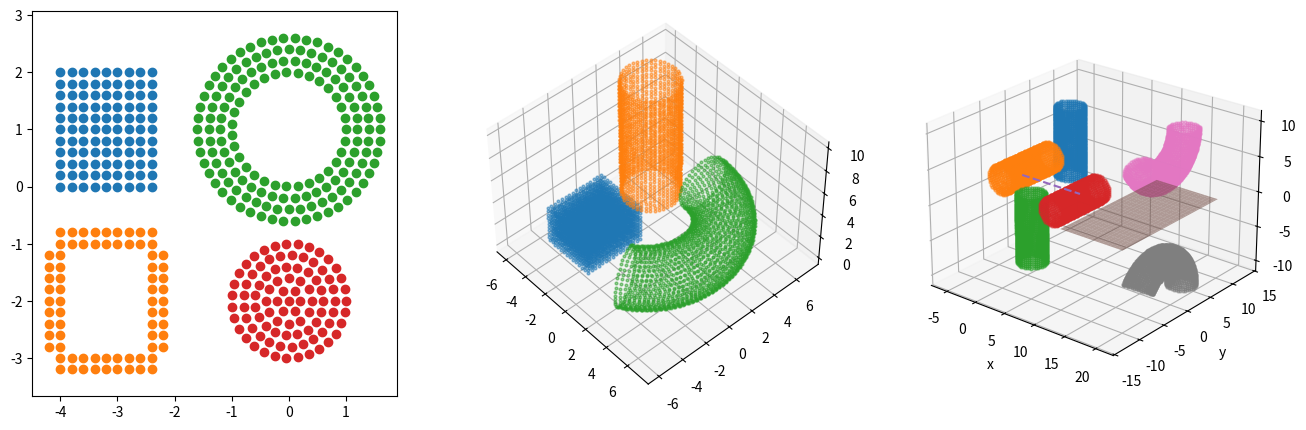

This figure's Python source:
"""
Miscellaneous geometries made up of particles with a spacing of dl,
including 2D geometries (thick rectangle, filled rectangle, thick/filled ring),
3D geometries (block, side surface of a cylinder, torus).
Diverse transformations are also provided, including
translation, mirror, rotation, stack, and union.
All the geometry are first created in the default coordinate system
along the y-axis (3D solids of revolution) or in the XOZ plane (2D),
then obtain their required coordinates by transform_coordinate.
The default coordinate system is x (inward) y (up) z (right)
    y
    | x
    |/
    ————z
Some utility functions are also provided in the beginning.
"""
import numpy as np
from warnings import warn


# Utility functions ===========================
def get_n_per_ring(r, d, phi_ring=2 * np.pi):
    """
    Count the particle of a ring by the radius and spacing.
    :param r: radius
    :param d: spacing
    :param phi_ring: radian
    :return: particle count
    """
    n = np.ones_like(r, dtype=float).flatten()
    r = np.asarray(r, dtype=float).flatten()
    n[r != 0] = phi_ring / np.arccos(1 - 0.5 * (d / r[r != 0]) ** 2)
    if n.size == 1:
        return round(n.item())
    return np.round(n).astype(int)


def get_spacing_ring(r, n):
    """
    Calculate the spacing of neighboring particles of a ring
    by the radius and particle count.
    :param r: radius
    :param n: particle count
    :return: spacing
    """
    d = r * np.sqrt(2 * (1 - np.cos(2 * np.pi / n)))
    return d


def cart_coord_ring(n, r):
    """
    Get cartesian coordinates of particles of a ring.
    :param n: particle count of the ring
    :param r: radius
    :return: abscissa and ordinate
    """
    angles = np.linspace(0, 2 * np.pi, n, endpoint=False)
    x1, x2 = r * np.cos(angles), r * np.sin(angles)
    return x1, x2


def transform_coordinate(xs, ys, zs, **kwargs):
    """
    :param xs: self-explanatory
    :param ys: self-explanatory
    :param zs: self-explanatory
    :param kwargs: axis or plane, as described in plane2axis
    :return: xs, ys, zs in the new coordinate system
    """
    plane2axis_up = {'XOY': 'x', 'YOZ': 'y', 'XOZ': 'z'}
    assert len(kwargs) == 1
    if 'axis' in kwargs:
        axis_up = kwargs['axis']
        assert axis_up in ['x', 'y', 'z']
    elif 'plane' in kwargs:
        plane = kwargs['plane']
        assert plane in plane2axis_up.keys()
        axis_up = plane2axis_up[plane]
    else:
        raise KeyError('Kwargs can only be axis or plane!')
    if axis_up == 'z':
        xs, ys, zs = zs, xs, ys
    elif axis_up == 'x':
        xs, ys, zs = ys, zs, xs
    return xs, ys, zs


def get_wall_ID(i, j, n_per_ring, smallest_ID=1):
    """
    get the ID of cylinder wall
    :param i: ID on the ring
    :param j: ID on the axis
    :param n_per_ring: self-explanatory
    :param smallest_ID: self-explanatory
    :return: wall-ID
    """
    if i > n_per_ring:
        i = i % n_per_ring
    return (j - 1) * n_per_ring + i + smallest_ID - 1


# Geometries ================================
class CounterMeta(type):
    """MetaClass, create a counter for the base class"""

    def __init__(cls, name, bases, attrs):
        super().__init__(name, bases, attrs)
        cls.counter = 0


class Geometry(metaclass=CounterMeta):
    """Base class"""

    def __init__(self, name=None):
        type(self).counter += 1
        self.xs = np.array([])
        self.ys = np.array([])
        self.zs = np.array([])
        self.log = ''
        self.l_axis = 0
        self.n_axis = 0
        self.n_ring = 0
        self.name = f'Geometry {self.get_counter()}' if name is None else name

    @classmethod
    def get_counter(cls):
        return cls.counter

    @property
    def size(self):
        return self.xs.size

    @property
    def flatten_coords(self):
        return np.c_[self.xs, self.ys, self.zs].flatten()

    def set_coord(self, xs, ys, zs):
        """At most one integer among xs, ys, and zs"""
        from collections import Counter
        assert Counter([type(each) for each in [xs, ys, zs]])[int] < 2
        self.xs = xs
        self.ys = ys
        self.zs = zs
        if isinstance(xs, int):
            self.xs = np.full_like(ys, xs)
        elif isinstance(ys, int):
            self.ys = np.full_like(xs, ys)
        elif isinstance(zs, int):
            self.zs = np.full_like(xs, zs)
        return self

    def shift(self, x=0, y=0, z=0):
        """Translation"""
        new_geo = self._copy()
        new_geo.xs += x
        new_geo.ys += y
        new_geo.zs += z
        return new_geo

    def mirror(self, plane_name, plane_pos):
        new_geo = self._copy()
        if plane_name == 'YOZ':
            new_geo.xs = plane_pos * 2 - self.xs
        elif plane_name == 'XOY':
            new_geo.zs = plane_pos * 2 - self.zs
        elif plane_name == 'XOZ':
            new_geo.ys = plane_pos * 2 - self.ys
        else:
            raise ValueError('Invalid plane_name!')
        return new_geo

    def rotate(self, angle, axis_direction=None, axis_point1=None, axis_point2=None):
        """
        :param angle: float. degree unit
        :param axis_direction: str. direction of rotational axis, can be x/y/z
        :param axis_point1: the first point on the axis (default: (0,0,0) if axis_direction is specified)
        :param axis_point2: the second point on the axis (only used when axis_direction is not specified)
        Users can determine the axis
        1. by direction and a point
            rotate(90, axis='x', axis_point1=(0,0,0))
        2. by two points
            rotate(90, axis_point1=(0,0,0), axis_point2=(0,0,1))
        """
        from scipy.spatial.transform import Rotation

        angle = np.deg2rad(angle)
        # determine the rotational axis
        if axis_direction is not None:
            if axis_point2 is not None:
                raise ValueError('Only axis_point1 can be specified when axis_direction is specified!')
            if axis_point1 is None:
                axis_point1 = np.array([0, 0, 0])
            else:
                axis_point1 = np.array(axis_point1)

            if axis_direction == 'x':
                axis_vector = np.array([1, 0, 0])
            elif axis_direction == 'y':
                axis_vector = np.array([0, 1, 0])
            elif axis_direction == 'z':
                axis_vector = np.array([0, 0, 1])
            else:
                raise ValueError("axis_direction must be 'x', 'y', or 'z'")
        elif axis_point1 is not None and axis_point2 is not None:
            axis_vector = np.array(axis_point2) - np.array(axis_point1)
            axis_vector = axis_vector / np.linalg.norm(axis_vector)  # normalization
        else:
            raise ValueError("Must specify either axis or both axis_point1 and axis_point2")

        rotation = Rotation.from_rotvec(axis_vector * angle)
        points = np.column_stack((self.xs, self.ys, self.zs))
        points_centered = points - axis_point1
        rotated_points = rotation.apply(points_centered) + axis_point1

        new_geo = self._copy()
        new_geo.set_coord(rotated_points[:, 0], rotated_points[:, 1], rotated_points[:, 2])
        return new_geo

    def _copy(self):
        from copy import deepcopy
        new_geo = self.__class__.__new__(self.__class__)
        new_geo.__dict__.update(deepcopy(self.__dict__))
        return new_geo


# Create geometries by transformations ===========================
class Union(Geometry):
    def __init__(self, geometries, name=None):
        super().__init__(name=f'Union {self.get_counter()}' if name is None else name)
        self.xs = np.hstack(tuple(geometry.xs for geometry in geometries))
        self.ys = np.hstack(tuple(geometry.ys for geometry in geometries))
        self.zs = np.hstack(tuple(geometry.zs for geometry in geometries))


class Stack(Geometry):
    """Stack a 2D geometry along an axis"""

    def __init__(self, layer, axis, n_axis, dl, name=None):
        # if n_axis_si>0, along the positive axis; else if n_axis_si<0, along the negative axis
        super().__init__(name=f'Stack {self.get_counter()}' if name is None else name)
        coord_layer = np.c_[layer.xs, layer.ys, layer.zs]
        axis2num = {'x': 0, 'y': 1, 'z': 2}
        level = coord_layer[0, axis2num[axis]]
        assert np.all(coord_layer[:, axis2num[axis]] == level)  # ensure the layer is 2D
        coords = np.zeros((np.abs(n_axis) * layer.xs.size, 3))
        for cur_axis, col in axis2num.items():
            if cur_axis == axis:
                coords[:, col] = np.repeat(np.arange(0, n_axis, np.sign(n_axis)) * dl, layer.xs.size) + level
            else:
                coords[:, col] = np.tile(coord_layer[:, col], np.abs(n_axis))
        self.xs = coords[:, 0]
        self.ys = coords[:, 1]
        self.zs = coords[:, 2]


# 2D geometries =================================
class ThickRectangle(Geometry):
    """2D FilledRectangle with thickness.
    Sometimes the wall has to be thickened to avoid penetration."""

    def __init__(self, length, width, n_thick, plane_pos, axis, dl,
                 name=None):
        super(ThickRectangle, self).__init__(
            name=f'ThickRectangle {self.get_counter()}' if name is None else name
        )
        z_bot = np.arange(0, length + dl * 0.1, dl).round(6)
        self.length = z_bot[-1]
        if self.length != length:
            warn('The length has been modified! Be careful to shift.')
        self.log += f'{self.name}: real/ori length is {self.length}/{length}\n'
        x_left = np.arange(dl, width + dl * 0.1, dl).round(6)
        self.width = x_left[-1]
        if self.width != width:
            warn('The width has been modified! Be careful to shift.')
        self.log += f'real/ori width is {self.width}/{width}'
        x_left = x_left[:-1]
        z_left = np.full_like(x_left, 0)
        x_right = np.copy(x_left)
        z_right = np.full_like(x_right, self.length)
        x_bot = np.full_like(z_bot, 0)
        z_top = np.copy(z_bot)
        x_top = np.full_like(z_top, self.width)
        if n_thick == 1:
            zs = np.r_[z_bot, z_left, z_top, z_right]
            xs = np.r_[x_bot, x_left, x_top, x_right]
            ys = np.full_like(xs, plane_pos)
        else:
            d = dict()
            xs, ys, zs = [], [], []
            for pos, axis, direction in zip(
                    ['bot', 'left', 'top', 'right'], ['x', 'z', 'x', 'z'], [-1, -1, 1, 1]):
                d[pos] = eval(f'Geometry().set_coord(x_{pos}, plane_pos, z_{pos})')
                d[pos] = Stack(d[pos], axis, direction * n_thick, dl)
                xs.append(d[pos].xs)
                ys.append(d[pos].ys)
                zs.append(d[pos].zs)
            xs = np.hstack(xs)
            ys = np.hstack(ys)
            zs = np.hstack(zs)
        self.xs, self.ys, self.zs = transform_coordinate(xs, ys, zs, axis=axis)
        print(self.log)


class FilledRectangle(Geometry):
    """2D Filled rectangle"""

    def __init__(self, length, width, plane_pos, axis, dl, name=None):
        super().__init__(name=f'FilledRectangle {self.get_counter()}' if name is None else name)
        z = np.arange(0, length + dl * 0.1, dl).round(6)
        self.length = z[-1]
        if self.length != length:
            warn('The length has been modified! Be careful to shift.')
        self.log += f'{self.name}: real/ori length is {self.length}/{length}\n'
        x = np.arange(0, width + dl * 0.1, dl).round(6)
        self.width = x[-1]
        if self.width != width:
            warn('The width has been modified! Be careful to shift.')
        self.log += f'real/ori width is {self.width}/{width}'
        zs, xs = np.meshgrid(z, x)
        zs, xs = zs.flatten(), xs.flatten()
        ys = np.full_like(xs, plane_pos)
        self.xs, self.ys, self.zs = transform_coordinate(xs, ys, zs, axis=axis)
        print(self.log)


class ThickRing(Geometry):
    def __init__(
            self, r_out, r_in, dl, incl_inner, incl_outer, axis='y',
            adjust_dl=False, equal_size_per_circle=False,
            name=None
    ):
        """
        2D ring with thickness r_out-r_in, i.e.,
        the region between two concentric circles with radii of r_out and r_in.
        If r_in = 0, it is a filled circle.
        Multiple thick rings can be stacked to create a region between two coaxial cylinders.
        :param r_out: outer radius
        :param r_in: inner radius
        :param dl: spacing
        :param incl_inner: whether to include the inner ring
        :param incl_outer: whether to include the outer ring
        :param axis: axis of the ring. if axis is y, it is on the XOZ plane
        :param adjust_dl: whether to make the global dl = inner dl
        :param equal_size_per_circle: whether each ring has the same number of particles as the inner ring
        """
        super().__init__(name=f'ThickRing {self.get_counter()}' if name is None else name)
        self.dl = dl
        self.n_ring_in = get_n_per_ring(r_in, self.dl)
        if adjust_dl:
            assert r_in > 0
            self.dl = get_spacing_ring(r_in, self.n_ring_in)
        n_radial = round((r_out - r_in) / self.dl)
        self.r_out = n_radial * self.dl + r_in
        self.log = (f'{self.name}: real/ori r_out {self.r_out}/{r_out},'
                    f' real/ori dl {self.dl}/{dl}')
        rs = np.arange(0, n_radial + 1) * self.dl + r_in
        if equal_size_per_circle:
            n_per_rings = np.full_like(rs, self.n_ring_in).astype(int)
        else:
            n_per_rings = get_n_per_ring(rs, self.dl)
            assert self.n_ring_in == n_per_rings[0]
        if not incl_inner:
            rs = rs[1:]
            n_per_rings = n_per_rings[1:]
        if not incl_outer:
            rs = rs[:-1]
            n_per_rings = n_per_rings[:-1]
        self.rs = rs
        self.n_per_rings = n_per_rings
        zs, xs = [], []
        for r, n in zip(self.rs, self.n_per_rings):
            z, x = cart_coord_ring(n, r)
            zs.extend(z)
            xs.extend(x)
        zs, xs = np.asarray(zs), np.asarray(xs)
        ys = np.full_like(zs, 0)
        self.xs, self.ys, self.zs = transform_coordinate(xs, ys, zs, axis=axis)
        print(self.log)


class FilledCircle(ThickRing):
    def __init__(
            self, r, dl, axis='y',
            adjust_dl=False, equal_size_per_circle=False,
            name=None
    ):
        """
        2D filled circle
        :param r: radius
        :param dl: spacing
        :param axis: axis of the circle. if axis is y, it is on the XOZ plane
        :param adjust_dl: whether to make the global dl = inner dl
        :param equal_size_per_circle: whether each ring has the same number of particles as the inner ring
        """
        super().__init__(
            r_out=r, r_in=0, dl=dl,
            incl_outer=True, incl_inner=True,
            axis=axis, adjust_dl=adjust_dl,
            equal_size_per_circle=equal_size_per_circle,
            name=f'FilledCircle {self.get_counter()}' if name is None else name
        )


# 3D Geometries ==================================
class Block(Geometry):
    def __init__(self, length, width, height, dl, name=None):
        """
        :param length: dz
        :param width: dx
        :param height: dy
        """
        super().__init__(name=f'Block {self.get_counter()}' if name is None else name)
        layer = FilledRectangle(length, width, 0, 'y', dl)
        n_height = int(height / dl)
        self.height = n_height * dl
        self.log = f'{self.name}: real/ori height {self.height}/{height}'
        me = Stack(layer, 'y', n_height, dl)
        self.set_coord(me.xs, me.ys, me.zs)
        print(self.log)


class CylinderSide(Geometry):
    """3D Side surface of a cylinder"""

    def __init__(
            self, r, l_axis, dl, axis='y', name=None
    ):
        super().__init__(name=f'CylinderSide {self.get_counter()}' if name is None else name)
        self.l_axis = l_axis
        self.r = r
        self.n_axis = int(self.l_axis / dl) + 1
        # use y-axis as the cylinder-axis
        y = np.arange(0, self.n_axis) * dl
        self.l_axis = y[-1]
        self.log = f'{self.name}: real/ori length is {self.l_axis}/{l_axis}'
        if self.l_axis != l_axis:
            warn('The length has been modified! Be careful to shift.')
        self.n_ring = get_n_per_ring(r, dl)
        z, x = cart_coord_ring(self.n_ring, r)
        zs = np.tile(z, self.n_axis)
        xs = np.tile(x, self.n_axis)
        ys = np.repeat(y, self.n_ring)
        self.xs, self.ys, self.zs = transform_coordinate(xs, ys, zs, axis=axis)
        print(self.log)

    @property
    def dl_in_ring(self):
        """dl in a ring can be a little different from the specified dl"""
        return get_spacing_ring(self.r, self.n_ring)

    def get_and_delete(self, ind: int, direction: str):
        """
        Get layers of atom coordinate and delete these atoms.
        :param ind: int, e.g., {0}, [n_axis_si-1, n_axis_si].
        :param direction: str, 'smaller' will get & delete [0,ind),
        'bigger' will get & delete (ind, n_axis_si].
        :return: xs, ys, zs
        """
        coords = np.c_[self.xs, self.ys, self.zs].reshape((-1, self.n_ring, 3))
        ind_all = list(range(self.n_axis))
        if direction == 'smaller':
            ind_req = ind_all[:ind]
            ind_remain = ind_all[ind:]
        elif direction == 'larger':
            ind_req = ind_all[ind + 1:]
            ind_remain = ind_all[:ind + 1]
        else:
            raise ValueError('Direction can only be smaller or larger')
        x_req = coords[ind_req, :, 0].flatten()
        y_req = coords[ind_req, :, 1].flatten()
        z_req = coords[ind_req, :, 2].flatten()
        self.xs = coords[ind_remain, :, 0].flatten()
        self.ys = coords[ind_remain, :, 1].flatten()
        self.zs = coords[ind_remain, :, 2].flatten()
        self.n_axis = len(ind_remain)
        return x_req, y_req, z_req


class Torus(Geometry):
    def __init__(
            self, r_ring, r_t, dl, n_ring,
            plane='YOZ',
            phi_range='[180,270)',
            name=None
            # smallest_ID=None
    ):
        """
        3D Torus surface
        :param r_ring: radius of the smaller ring (section)
        :param r_t: radius of the larger circle
        :param dl: spacing
        :param n_ring: particle count per ring
        :param plane: XOY/YOZ/XOZ
        :param phi_range: radian range of the larger circle.
            Use interval notation: [/] is including and (/) is not
        """
        super().__init__(name=f'Torus {self.get_counter()}' if name is None else name)
        assert r_ring < r_t
        phi_min, phi_max = (float(each) for each in phi_range[1:-1].split(','))
        phi_tot = phi_max - phi_min
        assert phi_tot <= 360
        if phi_tot == 360:
            incl_min, incl_max = True, False
        else:
            if phi_range[0] == '[':
                incl_min = True
            elif phi_range[0] == '(':
                incl_min = False
            else:
                raise ValueError('Include sign can only be [ or (')
            if phi_range[-1] == ']':
                incl_max = True
            elif phi_range[-1] == ')':
                incl_max = False
            else:
                raise ValueError('Include sign can only be [ or (')
        self.atom_id_boundary = None

        thetas = np.linspace(0, 2 * np.pi, n_ring, endpoint=False)
        r_P = r_t - r_ring * np.cos(thetas)
        phi_min = np.deg2rad(phi_min)
        phi_max = np.deg2rad(phi_max)
        phi_tot = phi_max - phi_min
        nLs = get_n_per_ring(r_P, dl, phi_ring=phi_tot)
        d_phis = phi_tot / nLs
        all_phi, all_theta = [], []
        for theta, nL, d_phi in zip(thetas, nLs, d_phis):
            cur_phis = d_phi * np.arange(int(not incl_min), nL + int(incl_max)) + phi_min
            all_phi.append(cur_phis)
            cur_thetas = theta * np.ones_like(cur_phis)
            all_theta.append(cur_thetas)
        self.theta_at_phi_min = 0
        self.theta_at_phi_max = 0
        if incl_min:
            self.theta_at_phi_min = all_theta[0].min()
        all_theta = np.hstack(all_theta)
        all_phi = np.hstack(all_phi)
        # if smallest_ID:
        #     from pandas import DataFrame
        #     df = DataFrame({'theta': all_theta, 'phi': all_phi})
        #     df = df.sort_values(by='phi').reset_index()[:n_ring]
        #     df['index'] += smallest_ID
        #     df.sort_values(by='theta', inplace=True)
        #     self.atom_id_boundary = df['index'].to_list()
        xs = r_ring * np.sin(all_theta)
        ys = (r_t - r_ring * np.cos(all_theta)) * np.sin(all_phi)
        zs = (r_t - r_ring * np.cos(all_theta)) * np.cos(all_phi)
        self.xs, self.ys, self.zs = transform_coordinate(xs, ys, zs, plane=plane)

    def extend(self, xs, ys, zs, pos='end'):
        """Extend the torus at the start or the end"""
        assert xs.size == ys.size == zs.size
        if pos == 'end':
            self.xs = np.r_[self.xs, xs]
            self.ys = np.r_[self.ys, ys]
            self.zs = np.r_[self.zs, zs]
        elif pos == 'start':
            self.xs = np.r_[xs, self.xs]
            self.ys = np.r_[ys, self.ys]
            self.zs = np.r_[zs, self.zs]
        else:
            raise ValueError('pos can only be end or start')


if __name__ == '__main__':
    import matplotlib.pyplot as plt

    dl = 0.2
    # 2D gallery ====================
    fig = plt.figure(figsize=(16, 5))
    ax1 = fig.add_subplot(131)

    filled_rectangle = FilledRectangle(1.7, 2, 0, 'z', dl).shift(x=-4)
    ax1.plot(filled_rectangle.xs, filled_rectangle.ys, 'o')
    thick_rectangle = ThickRectangle(1.7, 2, 2,
                                     0, 'z', dl).shift(x=-4, y=-3)
    ax1.plot(thick_rectangle.xs, thick_rectangle.ys, 'o')
    thick_ring = ThickRing(1.6, 1, dl, incl_inner=True, incl_outer=True,
                           axis='z').shift(y=1)
    ax1.plot(thick_ring.xs, thick_ring.ys, 'o')
    filled_circle = FilledCircle(1, dl, axis='z').shift(y=-2)
    ax1.plot(filled_circle.xs, filled_circle.ys, 'o')
    ax1.axis('equal')

    # 3D gallery ====================
    ax2 = fig.add_subplot(132, projection='3d')
    dl = 0.3
    block = Block(3, 4, 5, dl).shift(x=-5, y=-4)
    ax2.plot(block.xs, block.ys, block.zs, 'o', alpha=0.5, ms=2)

    tube = CylinderSide(2, 10, dl, 'z').shift(x=-4, y=4)
    ax2.plot(tube.xs, tube.ys, tube.zs, 'o', alpha=0.5, ms=2)

    torus = Torus(2, 5, dl, get_n_per_ring(2, dl), plane='XOY', phi_range='[0,150)').shift(z=3)
    ax2.plot(torus.xs, torus.ys, torus.zs, 'o', alpha=0.5, ms=2)

    ax2.view_init(elev=46, azim=-42, roll=0)
    ax2.axis('equal')

    # Transformation
    ax3 = fig.add_subplot(133, projection='3d')
    tube = tube.shift(x=4)
    ax3.plot(tube.xs, tube.ys, tube.zs, 'o', alpha=0.5, ms=2)
    for i in range(3):
        tube_rot = tube.rotate(90 * (i + 1), 'x')
        ax3.plot(tube_rot.xs, tube_rot.ys, tube_rot.zs, 'o', alpha=0.5, ms=2)
    ax3.plot([-5, 5], [0, 0], [0, 0], '--')

    x_plane = np.linspace(10, 20)
    y_plane = np.linspace(-10, 10)
    X_plane, Y_plane = np.meshgrid(x_plane, y_plane)
    Z_plane = np.full_like(X_plane, 0)
    ax3.plot_surface(X_plane, Y_plane, Z_plane, rstride=3, cstride=3, alpha=0.5)
    torus = torus.rotate(90,'y',axis_point1=(15,0,0)).shift(z=-4)
    ax3.plot(torus.xs, torus.ys, torus.zs, 'o', alpha=0.5, ms=2)
    torus_mirror = torus.mirror('XOY', 0)
    ax3.plot(torus_mirror.xs, torus_mirror.ys, torus_mirror.zs, 'o', alpha=0.5, ms=2)

    ax3.set_xlabel('x')
    ax3.set_ylabel('y')
    ax3.set_zlabel('z')
    ax3.view_init(elev=24, azim=-51, roll=0)
    ax3.axis('equal')

    plt.show()
